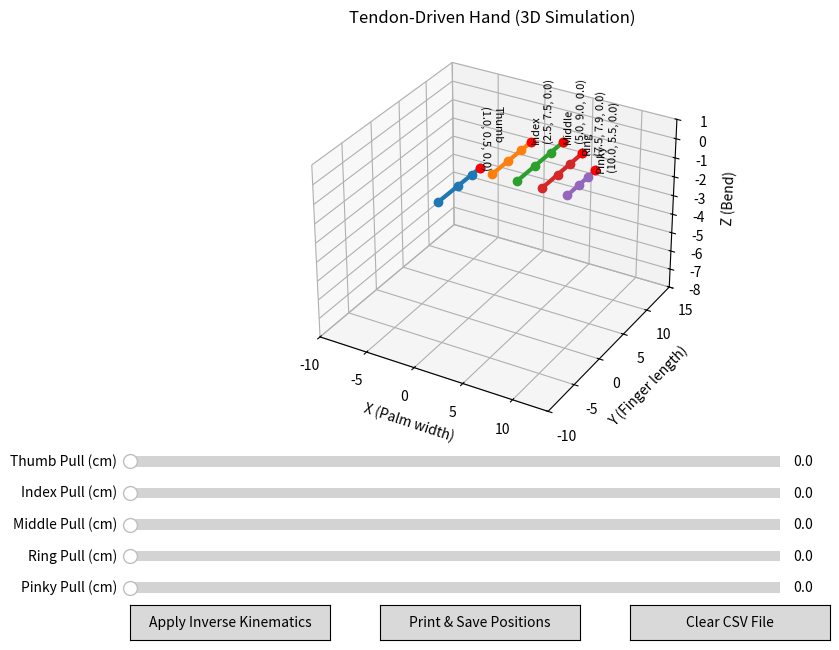

Write Python code to recreate this figure.
# import numpy as np
# import matplotlib.pyplot as plt
# from matplotlib.widgets import Slider, Button
# from mpl_toolkits.mplot3d import Axes3D
# from scipy.optimize import minimize

# # Rotation around X-axis (for finger curl)
# def rot_x(theta):
#     c, s = np.cos(theta), np.sin(theta)
#     return np.array([
#         [1, 0,  0],
#         [0, c, -s],
#         [0, s,  c]
#     ])

# # Convert tendon pull to joint angles (Forward mapping)
# def get_joint_angles_from_pull(pull_amount, max_pull, max_angles_rad, ratios):
#     pull_ratio = min(pull_amount / max_pull, 1.0)
#     return [pull_ratio * r * max_angle for r, max_angle in zip(ratios, max_angles_rad)]

# # Convert joint angles to tendon pull (Inverse mapping)
# def get_pull_from_joint_angles(joint_angles, max_pull, max_angles_rad, ratios):
#     # Find the limiting joint (the one requiring the most pull)
#     pull_ratios = [abs(angle) / (r * max_angle) 
#                   for angle, r, max_angle in zip(joint_angles, ratios, max_angles_rad)]
#     max_ratio = max(pull_ratios)
#     pull_amount = max_ratio * max_pull
#     return min(pull_amount, max_pull)

# # Compute joint positions in 3D (Forward kinematics)
# def compute_positions(base_pos, lengths, joint_angles):
#     points = [base_pos]
#     transform = np.eye(3)
#     direction = np.array([0.0, 1.0, 0.0])  # finger grows along Y-axis
#     for i in range(3):
#         transform = transform @ rot_x(joint_angles[i])
#         new_point = points[-1] + transform @ (lengths[i] * direction)
#         points.append(new_point)
#     return points

# # Inverse Kinematics function for a 3-joint finger
# def inverse_kinematics(target_pos, base_pos, lengths):
#     """
#     Calculate joint angles to reach target position
#     Using analytical IK solution for 3-joint manipulator
#     """
#     # Convert target to local coordinates
#     target_local = target_pos - base_pos
    
#     x, y, z = target_local
#     l1, l2, l3 = lengths
    
#     # Check if target is reachable
#     max_reach = sum(lengths)
#     if np.linalg.norm(target_local) > max_reach:
#         print("Target position out of reach")
#         return None
    
#     # Try analytical solution first
#     try:
#         # Calculate θ₁
#         theta1 = np.arctan2(x, z)
        
#         # Helper calculations
#         x_projected = np.sqrt(x**2 + z**2)
        
#         # Calculate θ₃
#         c3 = (x_projected**2 + y**2 - l1**2 - l2**2 - l3**2) / (2 * l2 * l3)
#         # Clamp to valid range to handle numerical errors
#         c3 = np.clip(c3, -1.0, 1.0)
#         s3 = np.sqrt(1 - c3**2)  # This assumes elbow up configuration
#         theta3 = np.arctan2(s3, c3)
        
#         # Calculate θ₂
#         k1 = l2 + l3 * c3
#         k2 = l3 * s3
#         theta2 = np.arctan2(y, x_projected) - np.arctan2(k2, k1)
        
#         # Return angles ensuring they're in valid ranges
#         return [
#             np.clip(theta1, -np.pi/2, np.pi/2),
#             np.clip(theta2, 0, np.pi),
#             np.clip(theta3, 0, np.pi)
#         ]
    
#     except Exception as e:
#         print(f"Analytical IK failed: {e}")
        
#         # Fall back to numerical optimization
#         def objective(angles):
#             # Calculate forward kinematics
#             points = compute_positions(base_pos, lengths, angles)
#             tip_pos = points[-1]
#             # Return squared distance to target
#             return np.sum((tip_pos - target_pos)**2)
        
#         # Initial guess and constraints
#         initial_guess = [0, 0, 0]
#         bounds = [(-np.pi/2, np.pi/2), (0, np.pi), (0, np.pi)]
        
#         # Run optimization
#         result = minimize(objective, initial_guess, bounds=bounds, method='L-BFGS-B')
        
#         if result.success:
#             return result.x
#         else:
#             print("Failed to find IK solution")
#             return None

# # Finger + Palm Config
# finger_names = ["Thumb", "Index", "Middle", "Ring", "Pinky"]
# num_fingers = 5
# lengths = [
#     [3.5, 2.5, 1.5],  # Thumb
#     [3, 2.5, 2.0],  # Index
#     [3.5, 3.0, 2.5],  # Middle
#     [3.0, 2.5, 2.4],  # Ring
#     [2.2, 1.8, 1.5],  # Pinky
# ]
# max_angles_deg = [[55, 90, 90]] * num_fingers
# ratios = [[1.0, 0.7, 0.5]] * num_fingers
# max_pull_cm = 2.5
# palm_spacing = 2.5  # space between finger bases on X-axis
# base_positions = [np.array([i * palm_spacing, 0.0, 0.0]) for i in range(num_fingers)]
# max_angles_rad = [np.radians(angles) for angles in max_angles_deg]

# # Tendon routing parameters (pulley radii in cm)
# pulley_radii = [[0.9, 0.7, 0.5]] * num_fingers

# # Plot setup
# fig = plt.figure(figsize=(10, 7))
# ax = fig.add_subplot(111, projection='3d')
# plt.subplots_adjust(bottom=0.25 + 0.05 * num_fingers)
# finger_lines = []
# tip_dots = []
# target_dots = []
# text_labels = []

# # Create visuals for fingers
# for _ in range(num_fingers):
#     line, = ax.plot([], [], [], 'o-', lw=3)
#     finger_lines.append(line)
#     dot, = ax.plot([], [], [], 'ro')
#     tip_dots.append(dot)
#     target, = ax.plot([], [], [], 'go', alpha=0.5)
#     target_dots.append(target)
#     label = ax.text(0, 0, 0, '', fontsize=8)
#     text_labels.append(label)

# # Axis limits
# ax.set_xlim(-2, num_fingers * palm_spacing + 1)
# ax.set_ylim(0, 15)
# ax.set_zlim(-8, 1)
# ax.set_xlabel('X (Palm width)')
# ax.set_ylabel('Y (Finger length)')
# ax.set_zlabel('Z (Bend)')
# ax.set_title('Tendon-Driven Hand with Inverse Kinematics')

# # Sliders for forward kinematics
# sliders = []
# for i in range(num_fingers):
#     ax_slider = plt.axes([0.15, 0.2 - i*0.045, 0.65, 0.03])
#     slider = Slider(ax_slider, f'{finger_names[i]} Pull (cm)', 0.0, max_pull_cm, valinit=0.0)
#     sliders.append(slider)

# # Current target positions
# target_positions = [None] * num_fingers
# current_mode = "forward"  # "forward" or "inverse"

# # Update function for forward kinematics
# def update_forward(val):
#     global current_mode
#     if current_mode != "forward":
#         return
    
#     for i in range(num_fingers):
#         pull = sliders[i].val
#         joint_angles = get_joint_angles_from_pull(
#             pull, max_pull_cm, max_angles_rad[i], ratios[i]
#         )
#         points = compute_positions(base_positions[i], lengths[i], joint_angles)
#         xs, ys, zs = zip(*points)
#         finger_lines[i].set_data(xs, ys)
#         finger_lines[i].set_3d_properties(zs)
#         tip_dots[i].set_data([xs[-1]], [ys[-1]])
#         tip_dots[i].set_3d_properties([zs[-1]])
#         text_labels[i].set_position((xs[-1], ys[-1]))
#         text_labels[i].set_3d_properties(zs[-1], zdir='z')
#         text_labels[i].set_text(f"{finger_names[i]}\n({xs[-1]:.1f}, {ys[-1]:.1f}, {zs[-1]:.1f})")
        
#         # Update targets
#         if target_positions[i] is not None:
#             target_dots[i].set_data([target_positions[i][0]], [target_positions[i][1]])
#             target_dots[i].set_3d_properties([target_positions[i][2]])
#         else:
#             target_dots[i].set_data([], [])
#             target_dots[i].set_3d_properties([])
            
#     fig.canvas.draw_idle()

# # Create individual button click handlers to avoid closure issues
# def create_button_handler(idx):
#     def handler(event):
#         set_target_and_solve(idx)
#     return handler

# # Function to set target and run inverse kinematics
# def set_target_and_solve(finger_idx):
#     global current_mode, target_positions
#     current_mode = "inverse"
    
#     # Get current tip position as target
#     pull = sliders[finger_idx].val
#     joint_angles = get_joint_angles_from_pull(
#         pull, max_pull_cm, max_angles_rad[finger_idx], ratios[finger_idx]
#     )
#     points = compute_positions(base_positions[finger_idx], lengths[finger_idx], joint_angles)
#     target_pos = points[-1]
#     target_positions[finger_idx] = target_pos
    
#     # Print initial state
#     print(f"\n{'='*60}")
#     print(f"  INVERSE KINEMATICS TEST FOR {finger_names[finger_idx]} FINGER")
#     print(f"{'='*60}")
#     print(f"\n1. INITIAL STATE:")
#     print(f"   - Current pull: {pull:.2f} cm")
#     print(f"   - Current joint angles (degrees): {np.degrees(joint_angles).round(2).tolist()}")
#     print(f"   - Current tip position: {target_pos.round(2).tolist()}")
    
#     # Show target
#     target_dots[finger_idx].set_data([target_pos[0]], [target_pos[1]])
#     target_dots[finger_idx].set_3d_properties([target_pos[2]])
    
#     # Move target slightly to demonstrate IK
#     adjusted_target = target_pos + np.array([0, 0.5, -0.5])
#     target_positions[finger_idx] = adjusted_target
#     target_dots[finger_idx].set_data([adjusted_target[0]], [adjusted_target[1]])
#     target_dots[finger_idx].set_3d_properties([adjusted_target[2]])
    
#     # Print target information
#     print(f"\n2. TARGET INFORMATION:")
#     print(f"   - Adjusted target position: {adjusted_target.round(2).tolist()}")
#     print(f"   - Target offset: [0.00, 0.50, -0.50]")
    
#     # Solve inverse kinematics
#     ik_angles = inverse_kinematics(adjusted_target, base_positions[finger_idx], lengths[finger_idx])
    
#     print(f"\n3. INVERSE KINEMATICS SOLUTION:")
    
#     if ik_angles is not None:
#         # Calculate required tendon pull
#         pull_required = get_pull_from_joint_angles(
#             ik_angles, max_pull_cm, max_angles_rad[finger_idx], ratios[finger_idx]
#         )
        
#         # Update slider
#         sliders[finger_idx].set_val(pull_required)
        
#         # Update display
#         points = compute_positions(base_positions[finger_idx], lengths[finger_idx], ik_angles)
#         xs, ys, zs = zip(*points)
#         finger_lines[finger_idx].set_data(xs, ys)
#         finger_lines[finger_idx].set_3d_properties(zs)
#         tip_dots[finger_idx].set_data([xs[-1]], [ys[-1]])
#         tip_dots[finger_idx].set_3d_properties([zs[-1]])
#         text_labels[finger_idx].set_position((xs[-1], ys[-1]))
#         text_labels[finger_idx].set_3d_properties(zs[-1], zdir='z')
#         text_labels[finger_idx].set_text(
#             f"{finger_names[finger_idx]}\nTarget: ({adjusted_target[0]:.1f}, {adjusted_target[1]:.1f}, {adjusted_target[2]:.1f})\n"
#             f"Actual: ({xs[-1]:.1f}, {ys[-1]:.1f}, {zs[-1]:.1f})\n"
#             f"Pull: {pull_required:.2f}cm"
#         )
        
#         # Print IK solution details
#         print(f"   - Solution found!")
#         print(f"   - IK joint angles (degrees): {np.degrees(ik_angles).round(2).tolist()}")
#         print(f"   - Required tendon pull: {pull_required:.2f} cm")
#         print(f"   - Final tip position: {np.array([xs[-1], ys[-1], zs[-1]]).round(2).tolist()}")
#         print(f"   - Position error: {np.linalg.norm(np.array([xs[-1], ys[-1], zs[-1]]) - adjusted_target):.4f} cm")
        
#         print(f"\n4. JOINT POSITIONS:")
#         for i, pos in enumerate(points):
#             joint_type = "Base" if i == 0 else f"Joint {i-1}"
#             print(f"   - {joint_type}: {pos.round(2).tolist()}")
            
#         print(f"\n5. TENDON-SPACE MAPPING:")
#         print(f"   - Joint-to-tendon ratio: {ratios[finger_idx]}")
#         print(f"   - Max angles (degrees): {np.degrees(max_angles_rad[finger_idx]).tolist()}")
#         print(f"   - Pulley radii (cm): {pulley_radii[finger_idx]}")
#     else:
#         print("   - No IK solution found!")
    
#     print(f"\n{'='*60}\n")
    
#     current_mode = "forward"
#     fig.canvas.draw_idle()

# # Button setup for IK demonstration
# buttons = []
# for i in range(num_fingers):
#     ax_button = plt.axes([0.85, 0.2 - i*0.045, 0.1, 0.03])
#     button = Button(ax_button, 'IK Test')
#     button.on_clicked(create_button_handler(i))
#     buttons.append(button)

# # Connect sliders
# for slider in sliders:
#     slider.on_changed(update_forward)

# update_forward(None)
# # plt.show()
# import numpy as np
# import matplotlib.pyplot as plt
# from matplotlib.widgets import Slider, Button
# from mpl_toolkits.mplot3d import Axes3D
# from scipy.optimize import minimize

# # Rotation around X-axis (for finger curl)
# def rot_x(theta):
#     c, s = np.cos(theta), np.sin(theta)
#     return np.array([
#         [1, 0,  0],
#         [0, c, -s],
#         [0, s,  c]
#     ])

# # Simplified relationship between tendon pull and joint angles for direct tendon routing
# def get_joint_angles_from_pull(pull_amount, max_pull, max_angles_rad, ratios):
#     pull_ratio = min(pull_amount / max_pull, 1.0)
#     return [pull_ratio * r * max_angle for r, max_angle in zip(ratios, max_angles_rad)]

# # Inverse function: Convert joint angles to tendon pull (for direct tendon routing)
# def get_pull_from_joint_angles(joint_angles, max_pull, max_angles_rad, ratios):
#     # Find the limiting joint (the one requiring the most pull)
#     pull_ratios = [abs(angle) / (r * max_angle) 
#                   for angle, r, max_angle in zip(joint_angles, ratios, max_angles_rad)]
#     max_ratio = max(pull_ratios)
#     return min(max_ratio * max_pull, max_pull)

# # Compute joint positions in 3D (Forward kinematics)
# def compute_positions(base_pos, lengths, joint_angles):
#     points = [base_pos]
#     transform = np.eye(3)
#     direction = np.array([0.0, 1.0, 0.0])  # finger grows along Y-axis
#     for i in range(3):
#         transform = transform @ rot_x(joint_angles[i])
#         new_point = points[-1] + transform @ (lengths[i] * direction)
#         points.append(new_point)
#     return points

# # Inverse Kinematics function for a 3-joint finger
# def inverse_kinematics(target_pos, base_pos, lengths):
#     """
#     Calculate joint angles to reach target position
#     Using analytical IK solution for 3-joint manipulator
#     """
#     # Convert target to local coordinates
#     target_local = target_pos - base_pos
    
#     x, y, z = target_local
#     l1, l2, l3 = lengths
    
#     # Check if target is reachable
#     max_reach = sum(lengths)
#     if np.linalg.norm(target_local) > max_reach:
#         print("Target position out of reach")
#         return None
    
#     # Try analytical solution first
#     try:
#         # Calculate θ₁
#         theta1 = np.arctan2(x, z)
        
#         # Helper calculations
#         x_projected = np.sqrt(x**2 + z**2)
        
#         # Calculate θ₃
#         c3 = (x_projected**2 + y**2 - l1**2 - l2**2 - l3**2) / (2 * l2 * l3)
#         # Clamp to valid range to handle numerical errors
#         c3 = np.clip(c3, -1.0, 1.0)
#         s3 = np.sqrt(1 - c3**2)  # This assumes elbow up configuration
#         theta3 = np.arctan2(s3, c3)
        
#         # Calculate θ₂
#         k1 = l2 + l3 * c3
#         k2 = l3 * s3
#         theta2 = np.arctan2(y, x_projected) - np.arctan2(k2, k1)
        
#         # Return angles ensuring they're in valid ranges
#         return [
#             np.clip(theta1, -np.pi/2, np.pi/2),
#             np.clip(theta2, 0, np.pi),
#             np.clip(theta3, 0, np.pi)
#         ]
    
#     except Exception as e:
#         print(f"Analytical IK failed: {e}")
        
#         # Fall back to numerical optimization
#         def objective(angles):
#             # Calculate forward kinematics
#             points = compute_positions(base_pos, lengths, angles)
#             tip_pos = points[-1]
#             # Return squared distance to target
#             return np.sum((tip_pos - target_pos)**2)
        
#         # Initial guess and constraints
#         initial_guess = [0, 0, 0]
#         bounds = [(-np.pi/2, np.pi/2), (0, np.pi), (0, np.pi)]
        
#         # Run optimization
#         result = minimize(objective, initial_guess, bounds=bounds, method='L-BFGS-B')
        
#         if result.success:
#             return result.x
#         else:
#             print("Failed to find IK solution")
#             return None

# # Finger + Palm Config
# finger_names = ["Thumb", "Index", "Middle", "Ring", "Pinky"]
# num_fingers = 5
# lengths = [
#     [3.5, 2.5, 1.5],  # Thumb
#     [3, 2.5, 2.0],  # Index
#     [3.5, 3.0, 2.5],  # Middle
#     [3.0, 2.5, 2.4],  # Ring
#     [2.2, 1.8, 1.5],  # Pinky
# ]
# max_angles_deg = [[55, 90, 90]] * num_fingers
# ratios = [[1.0, 0.7, 0.5]] * num_fingers  # Ratio of joint angle to tendon pull
# max_pull_cm = 2.5  # Maximum tendon pull distance
# palm_spacing = 2.5  # space between finger bases on X-axis
# base_positions = [np.array([i * palm_spacing, 0.0, 0.0]) for i in range(num_fingers)]
# max_angles_rad = [np.radians(angles) for angles in max_angles_deg]

# # Plot setup
# fig = plt.figure(figsize=(10, 7))
# ax = fig.add_subplot(111, projection='3d')
# plt.subplots_adjust(bottom=0.25 + 0.05 * num_fingers)
# finger_lines = []
# tip_dots = []
# target_dots = []
# text_labels = []

# # Create visuals for fingers
# for _ in range(num_fingers):
#     line, = ax.plot([], [], [], 'o-', lw=3)
#     finger_lines.append(line)
#     dot, = ax.plot([], [], [], 'ro')
#     tip_dots.append(dot)
#     target, = ax.plot([], [], [], 'go', alpha=0.5)
#     target_dots.append(target)
#     label = ax.text(0, 0, 0, '', fontsize=8)
#     text_labels.append(label)

# # Axis limits
# ax.set_xlim(-2, num_fingers * palm_spacing + 1)
# ax.set_ylim(0, 15)
# ax.set_zlim(-8, 1)
# ax.set_xlabel('X (Palm width)')
# ax.set_ylabel('Y (Finger length)')
# ax.set_zlabel('Z (Bend)')
# ax.set_title('Direct Tendon-Driven Hand with Inverse Kinematics')

# # Sliders for forward kinematics
# sliders = []
# for i in range(num_fingers):
#     ax_slider = plt.axes([0.15, 0.2 - i*0.045, 0.65, 0.03])
#     slider = Slider(ax_slider, f'{finger_names[i]} Pull (cm)', 0.0, max_pull_cm, valinit=0.0)
#     sliders.append(slider)

# # Current target positions
# target_positions = [None] * num_fingers
# current_mode = "forward"  # "forward" or "inverse"

# # Update function for forward kinematics
# def update_forward(val):
#     global current_mode
#     if current_mode != "forward":
#         return
    
#     for i in range(num_fingers):
#         pull = sliders[i].val
#         joint_angles = get_joint_angles_from_pull(
#             pull, max_pull_cm, max_angles_rad[i], ratios[i]
#         )
#         points = compute_positions(base_positions[i], lengths[i], joint_angles)
#         xs, ys, zs = zip(*points)
#         finger_lines[i].set_data(xs, ys)
#         finger_lines[i].set_3d_properties(zs)
#         tip_dots[i].set_data([xs[-1]], [ys[-1]])
#         tip_dots[i].set_3d_properties([zs[-1]])
#         text_labels[i].set_position((xs[-1], ys[-1]))
#         text_labels[i].set_3d_properties(zs[-1], zdir='z')
#         text_labels[i].set_text(f"{finger_names[i]}\n({xs[-1]:.1f}, {ys[-1]:.1f}, {zs[-1]:.1f})")
        
#         # Update targets
#         if target_positions[i] is not None:
#             target_dots[i].set_data([target_positions[i][0]], [target_positions[i][1]])
#             target_dots[i].set_3d_properties([target_positions[i][2]])
#         else:
#             target_dots[i].set_data([], [])
#             target_dots[i].set_3d_properties([])
            
#     fig.canvas.draw_idle()

# # Create individual button click handlers
# def create_button_handler(idx):
#     def handler(event):
#         set_target_and_solve(idx)
#     return handler

# # Function to set target and run inverse kinematics
# def set_target_and_solve(finger_idx):
#     global current_mode, target_positions
#     current_mode = "inverse"
    
#     # Get current tip position as target
#     pull = sliders[finger_idx].val
#     joint_angles = get_joint_angles_from_pull(
#         pull, max_pull_cm, max_angles_rad[finger_idx], ratios[finger_idx]
#     )
#     points = compute_positions(base_positions[finger_idx], lengths[finger_idx], joint_angles)
#     target_pos = points[-1]
#     target_positions[finger_idx] = target_pos
    
#     # Print initial state
#     print(f"\n{'='*60}")
#     print(f"  INVERSE KINEMATICS TEST FOR {finger_names[finger_idx]} FINGER")
#     print(f"{'='*60}")
#     print(f"\n1. INITIAL STATE:")
#     print(f"   - Current pull: {pull:.2f} cm")
#     print(f"   - Current joint angles (degrees): {np.degrees(joint_angles).round(2).tolist()}")
#     print(f"   - Current tip position: {target_pos.round(2).tolist()}")
    
#     # Show target
#     target_dots[finger_idx].set_data([target_pos[0]], [target_pos[1]])
#     target_dots[finger_idx].set_3d_properties([target_pos[2]])
    
#     # Move target slightly to demonstrate IK
#     adjusted_target = target_pos + np.array([0, 0.5, -0.5])
#     target_positions[finger_idx] = adjusted_target
#     target_dots[finger_idx].set_data([adjusted_target[0]], [adjusted_target[1]])
#     target_dots[finger_idx].set_3d_properties([adjusted_target[2]])
    
#     # Print target information
#     print(f"\n2. TARGET INFORMATION:")
#     print(f"   - Adjusted target position: {adjusted_target.round(2).tolist()}")
#     print(f"   - Target offset: [0.00, 0.50, -0.50]")
    
#     # Solve inverse kinematics
#     ik_angles = inverse_kinematics(adjusted_target, base_positions[finger_idx], lengths[finger_idx])
    
#     print(f"\n3. INVERSE KINEMATICS SOLUTION:")
    
#     if ik_angles is not None:
#         # Calculate required tendon pull - direct relationship for direct tendon routing
#         pull_required = get_pull_from_joint_angles(
#             ik_angles, max_pull_cm, max_angles_rad[finger_idx], ratios[finger_idx]
#         )
        
#         # Update slider
#         sliders[finger_idx].set_val(pull_required)
        
#         # Update display
#         points = compute_positions(base_positions[finger_idx], lengths[finger_idx], ik_angles)
#         xs, ys, zs = zip(*points)
#         finger_lines[finger_idx].set_data(xs, ys)
#         finger_lines[finger_idx].set_3d_properties(zs)
#         tip_dots[finger_idx].set_data([xs[-1]], [ys[-1]])
#         tip_dots[finger_idx].set_3d_properties([zs[-1]])
#         text_labels[finger_idx].set_position((xs[-1], ys[-1]))
#         text_labels[finger_idx].set_3d_properties(zs[-1], zdir='z')
#         text_labels[finger_idx].set_text(
#             f"{finger_names[finger_idx]}\nTarget: ({adjusted_target[0]:.1f}, {adjusted_target[1]:.1f}, {adjusted_target[2]:.1f})\n"
#             f"Actual: ({xs[-1]:.1f}, {ys[-1]:.1f}, {zs[-1]:.1f})\n"
#             f"Pull: {pull_required:.2f}cm"
#         )
        
#         # Print IK solution details
#         print(f"   - Solution found!")
#         print(f"   - IK joint angles (degrees): {np.degrees(ik_angles).round(2).tolist()}")
#         print(f"   - Required tendon pull: {pull_required:.2f} cm")
#         print(f"   - Final tip position: {np.array([xs[-1], ys[-1], zs[-1]]).round(2).tolist()}")
#         print(f"   - Position error: {np.linalg.norm(np.array([xs[-1], ys[-1], zs[-1]]) - adjusted_target):.4f} cm")
        
#         print(f"\n4. JOINT POSITIONS:")
#         for i, pos in enumerate(points):
#             joint_type = "Base" if i == 0 else f"Joint {i-1}"
#             print(f"   - {joint_type}: {pos.round(2).tolist()}")
            
#         print(f"\n5. DIRECT TENDON MAPPING:")
#         print(f"   - Joint-to-tendon ratio: {ratios[finger_idx]}")
#         print(f"   - Max angles (degrees): {np.degrees(max_angles_rad[finger_idx]).tolist()}")
#         print(f"   - Direct tendon pull-to-angle relationship used (no pulleys)")
#     else:
#         print("   - No IK solution found!")
    
#     print(f"\n{'='*60}\n")
    
#     current_mode = "forward"
#     fig.canvas.draw_idle()

# # Button setup for IK demonstration
# buttons = []
# for i in range(num_fingers):
#     ax_button = plt.axes([0.85, 0.2 - i*0.045, 0.1, 0.03])
#     button = Button(ax_button, 'IK Test')
#     button.on_clicked(create_button_handler(i))
#     buttons.append(button)

# # Connect sliders
# for slider in sliders:
#     slider.on_changed(update_forward)

# update_forward(None)
# plt.show()

# import numpy as np
# import matplotlib.pyplot as plt
# from matplotlib.widgets import Slider, Button
# from mpl_toolkits.mplot3d import Axes3D

# # Rotation around X-axis (for finger curl)
# def rot_x(theta):
#     c, s = np.cos(theta), np.sin(theta)
#     return np.array([
#         [1, 0,  0],
#         [0, c, -s],
#         [0, s,  c]
#     ])

# # Convert tendon pull to joint angles
# def get_joint_angles_from_pull(pull_amount, max_pull, max_angles_rad, ratios):
#     pull_ratio = min(pull_amount / max_pull, 1.0)
#     return [pull_ratio * r * max_angle for r, max_angle in zip(ratios, max_angles_rad)]

# # Compute joint positions in 3D
# def compute_positions(base_pos, lengths, joint_angles):
#     points = [base_pos]
#     transform = np.eye(3)
#     direction = np.array([0.0, 1.0, 0.0])
#     for i in range(3):
#         transform = transform @ rot_x(joint_angles[i])
#         new_point = points[-1] + transform @ (lengths[i] * direction)
#         points.append(new_point)
#     return points

# # Inverse Kinematics using Grid Search (returns pull and joint angles)
# def inverse_kinematics(fingertip_target, base_pos, lengths, max_pull, max_angles_rad, ratios):
#     best_error = float('inf')
#     best_pull = 0.0
#     best_angles = [0.0, 0.0, 0.0]
#     for pull in np.linspace(0.0, max_pull, 100):
#         angles = get_joint_angles_from_pull(pull, max_pull, max_angles_rad, ratios)
#         points = compute_positions(base_pos, lengths, angles)
#         tip = points[-1]
#         error = np.linalg.norm(tip - fingertip_target)
#         if error < best_error:
#             best_error = error
#             best_pull = pull
#             best_angles = angles
#     return best_pull, best_angles

# # Configuration
# finger_names = ["Thumb", "Index", "Middle", "Ring", "Pinky"]
# num_fingers = 5
# lengths = [
#     [3.5, 2.5, 1.5],
#     [3, 2.5, 2.0],
#     [3.5, 3.0, 2.5],
#     [3.0, 2.5, 2.4],
#     [2.2, 1.8, 1.5],
# ]
# max_angles_deg = [[55, 90, 90]] * num_fingers
# ratios = [[1.0, 0.7, 0.5]] * num_fingers
# max_pull_cm = 2.5
# palm_spacing = 2.5
# base_positions = [np.array([i * palm_spacing, 0.0, 0.0]) for i in range(num_fingers)]
# max_angles_rad = [np.radians(angles) for angles in max_angles_deg]

# # Plot setup
# fig = plt.figure(figsize=(10, 7))
# ax = fig.add_subplot(111, projection='3d')
# plt.subplots_adjust(bottom=0.3)
# finger_lines = []
# tip_dots = []
# text_labels = []

# # Create visuals for fingers
# for _ in range(num_fingers):
#     line, = ax.plot([], [], [], 'o-', lw=3)
#     finger_lines.append(line)
#     dot, = ax.plot([], [], [], 'ro')
#     tip_dots.append(dot)
#     label = ax.text(0, 0, 0, '', fontsize=8)
#     text_labels.append(label)

# # Axis limits
# ax.set_xlim(-2, num_fingers * palm_spacing + 1)
# ax.set_ylim(0, 15)
# ax.set_zlim(-8, 1)
# ax.set_xlabel('X (Palm width)')
# ax.set_ylabel('Y (Finger length)')
# ax.set_zlabel('Z (Bend)')
# ax.set_title('Tendon-Driven Hand (3D Simulation)')

# # Sliders
# sliders = []
# for i in range(num_fingers):
#     ax_slider = plt.axes([0.15, 0.25 - i*0.045, 0.65, 0.03])
#     slider = Slider(ax_slider, f'{finger_names[i]} Pull (cm)', 0.0, max_pull_cm, valinit=0.0)
#     sliders.append(slider)

# # Update function
# def update(val):
#     for i in range(num_fingers):
#         pull = sliders[i].val
#         joint_angles = get_joint_angles_from_pull(
#             pull, max_pull_cm, max_angles_rad[i], ratios[i]
#         )
#         points = compute_positions(base_positions[i], lengths[i], joint_angles)
#         xs, ys, zs = zip(*points)
#         finger_lines[i].set_data(xs, ys)
#         finger_lines[i].set_3d_properties(zs)
#         tip_dots[i].set_data([xs[-1]], [ys[-1]])
#         tip_dots[i].set_3d_properties([zs[-1]])
#         text_labels[i].set_position((xs[-1], ys[-1]))
#         text_labels[i].set_3d_properties(zs[-1], zdir='z')
#         text_labels[i].set_text(f"{finger_names[i]}\n({xs[-1]:.1f}, {ys[-1]:.1f}, {zs[-1]:.1f})")
#     fig.canvas.draw_idle()

# # Button for inverse kinematics
# ax_button = plt.axes([0.42, 0.01, 0.2, 0.05])
# button = Button(ax_button, 'Apply Inverse Kinematics')

# def apply_inverse_kinematics(event):
#     print("\nRunning Inverse Kinematics:")
#     for i in range(num_fingers):
#         pull = sliders[i].val
#         angles = get_joint_angles_from_pull(pull, max_pull_cm, max_angles_rad[i], ratios[i])
#         points = compute_positions(base_positions[i], lengths[i], angles)
#         tip = points[-1]
#         inv_pull, joint_angles = inverse_kinematics(tip, base_positions[i], lengths[i], max_pull_cm, max_angles_rad[i], ratios[i])
#         sliders[i].set_val(inv_pull)
#         print(f"{finger_names[i]} ▶ Pull: {inv_pull:.2f} cm | Tip: {tip} | Angles (deg): {[f'{np.degrees(a):.1f}' for a in joint_angles]}")
#     update(None)

# button.on_clicked(apply_inverse_kinematics)

# # Connect sliders
# for slider in sliders:
#     slider.on_changed(update)

# update(None)
# plt.show()


# import numpy as np
# import matplotlib.pyplot as plt
# from matplotlib.widgets import Slider, Button
# from mpl_toolkits.mplot3d import Axes3D
# from scipy.optimize import minimize

# # Rotation around X-axis (for finger curl)
# def rot_x(theta):
#     c, s = np.cos(theta), np.sin(theta)
#     return np.array([
#         [1, 0,  0],
#         [0, c, -s],
#         [0, s,  c]
#     ])

# # Convert tendon pull to joint angles
# def get_joint_angles_from_pull(pull_amount, max_pull, max_angles_rad, ratios):
#     pull_ratio = min(pull_amount / max_pull, 1.0)
#     return [pull_ratio * r * max_angle for r, max_angle in zip(ratios, max_angles_rad)]

# # Compute joint positions in 3D
# def compute_positions(base_pos, lengths, joint_angles):
#     points = [base_pos]
#     transform = np.eye(3)
#     direction = np.array([0.0, 1.0, 0.0])
#     for i in range(3):
#         transform = transform @ rot_x(joint_angles[i])
#         new_point = points[-1] + transform @ (lengths[i] * direction)
#         points.append(new_point)
#     return points

# # Numerical Jacobian (optional for advanced IK)
# def numerical_jacobian(base_pos, lengths, pull, max_pull, max_angles_rad, ratios, delta=1e-4):
#     f0 = compute_positions(base_pos, lengths, get_joint_angles_from_pull(pull, max_pull, max_angles_rad, ratios))[-1]
#     f1 = compute_positions(base_pos, lengths, get_joint_angles_from_pull(pull + delta, max_pull, max_angles_rad, ratios))[-1]
#     return (f1 - f0) / delta

# # Jacobian-based Inverse Kinematics using optimization
# def inverse_kinematics(fingertip_target, base_pos, lengths, max_pull, max_angles_rad, ratios):
#     def forward_kinematics(pull):
#         angles = get_joint_angles_from_pull(pull, max_pull, max_angles_rad, ratios)
#         points = compute_positions(base_pos, lengths, angles)
#         return points[-1]

#     def objective(pull):
#         tip = forward_kinematics(pull[0])
#         return np.linalg.norm(tip - fingertip_target)

#     result = minimize(objective, x0=[0.5 * max_pull], bounds=[(0.0, max_pull)], method='L-BFGS-B')
#     best_pull = result.x[0]
#     best_angles = get_joint_angles_from_pull(best_pull, max_pull, max_angles_rad, ratios)
#     return best_pull, best_angles

# # Configuration
# finger_names = ["Thumb", "Index", "Middle", "Ring", "Pinky"]
# num_fingers = 5
# lengths = [
#     [3.5, 2.5, 1.5],
#     [3, 2.5, 2.0],
#     [3.5, 3.0, 2.5],
#     [3.0, 2.5, 2.4],
#     [2.2, 1.8, 1.5],
# ]
# max_angles_deg = [[55, 90, 90]] * num_fingers
# ratios = [[1.0, 0.7, 0.5]] * num_fingers
# max_pull_cm = 2.5
# palm_spacing = 2.5
# base_positions = [np.array([i * palm_spacing, 0.0, 0.0]) for i in range(num_fingers)]
# max_angles_rad = [np.radians(angles) for angles in max_angles_deg]

# # Plot setup
# fig = plt.figure(figsize=(10, 7))
# ax = fig.add_subplot(111, projection='3d')
# plt.subplots_adjust(bottom=0.3)
# finger_lines = []
# tip_dots = []
# text_labels = []

# # Create visuals for fingers
# for _ in range(num_fingers):
#     line, = ax.plot([], [], [], 'o-', lw=3)
#     finger_lines.append(line)
#     dot, = ax.plot([], [], [], 'ro')
#     tip_dots.append(dot)
#     label = ax.text(0, 0, 0, '', fontsize=8)
#     text_labels.append(label)

# # Axis limits
# ax.set_xlim(-2, num_fingers * palm_spacing + 1)
# ax.set_ylim(0, 15)
# ax.set_zlim(-8, 1)
# ax.set_xlabel('X (Palm width)')
# ax.set_ylabel('Y (Finger length)')
# ax.set_zlabel('Z (Bend)')
# ax.set_title('Tendon-Driven Hand (3D Simulation)')

# # Sliders
# sliders = []
# for i in range(num_fingers):
#     ax_slider = plt.axes([0.15, 0.25 - i*0.045, 0.65, 0.03])
#     slider = Slider(ax_slider, f'{finger_names[i]} Pull (cm)', 0.0, max_pull_cm, valinit=0.0)
#     sliders.append(slider)

# # Update function
# def update(val):
#     for i in range(num_fingers):
#         pull = sliders[i].val
#         joint_angles = get_joint_angles_from_pull(
#             pull, max_pull_cm, max_angles_rad[i], ratios[i]
#         )
#         points = compute_positions(base_positions[i], lengths[i], joint_angles)
#         xs, ys, zs = zip(*points)
#         finger_lines[i].set_data(xs, ys)
#         finger_lines[i].set_3d_properties(zs)
#         tip_dots[i].set_data([xs[-1]], [ys[-1]])
#         tip_dots[i].set_3d_properties([zs[-1]])
#         text_labels[i].set_position((xs[-1], ys[-1]))
#         text_labels[i].set_3d_properties(zs[-1], zdir='z')
#         text_labels[i].set_text(f"{finger_names[i]}\n({xs[-1]:.1f}, {ys[-1]:.1f}, {zs[-1]:.1f})")
#     fig.canvas.draw_idle()

# # Button for inverse kinematics
# ax_button = plt.axes([0.42, 0.01, 0.2, 0.05])
# button = Button(ax_button, 'Apply Inverse Kinematics')

# def apply_inverse_kinematics(event):
#     print("\nRunning Inverse Kinematics:")
#     for i in range(num_fingers):
#         pull = sliders[i].val
#         angles = get_joint_angles_from_pull(pull, max_pull_cm, max_angles_rad[i], ratios[i])
#         points = compute_positions(base_positions[i], lengths[i], angles)
#         tip = points[-1]
#         inv_pull, joint_angles = inverse_kinematics(tip, base_positions[i], lengths[i], max_pull_cm, max_angles_rad[i], ratios[i])
#         sliders[i].set_val(inv_pull)
#         joint_deg = [np.degrees(a) for a in joint_angles]
#         print(f"{finger_names[i]} ▶ Pull: {inv_pull:.2f} cm | Tip: {tip} | Angles (deg): {[f'{d:.1f}' for d in joint_deg]}")
#         # Optional Jacobian print
#         jac = numerical_jacobian(base_positions[i], lengths[i], inv_pull, max_pull_cm, max_angles_rad[i], ratios[i])
#         print(f"    Numerical Jacobian: dx={jac[0]:.4f}, dy={jac[1]:.4f}, dz={jac[2]:.4f}")
#     update(None)

# button.on_clicked(apply_inverse_kinematics)

# # Connect sliders
# for slider in sliders:
#     slider.on_changed(update)

# update(None)
# # plt.show()
# import numpy as np
# import matplotlib.pyplot as plt
# from matplotlib.widgets import Slider, Button
# from mpl_toolkits.mplot3d import Axes3D
# from scipy.optimize import minimize

# # Rotation matrices
# def rot_x(theta):
#     c, s = np.cos(theta), np.sin(theta)
#     return np.array([
#         [1, 0,  0],
#         [0, c, -s],
#         [0, s,  c]
#     ])

# def rot_y(theta):
#     c, s = np.cos(theta), np.sin(theta)
#     return np.array([
#         [ c, 0, s],
#         [ 0, 1, 0],
#         [-s, 0, c]
#     ])

# def rot_z(theta):
#     c, s = np.cos(theta), np.sin(theta)
#     return np.array([
#         [c, -s, 0],
#         [s,  c, 0],
#         [0,  0, 1]
#     ])

# # Convert tendon pull to joint angles
# def get_joint_angles_from_pull(pull_amount, max_pull, max_angles_rad, ratios):
#     pull_ratio = min(pull_amount / max_pull, 1.0)
#     return [pull_ratio * r * max_angle for r, max_angle in zip(ratios, max_angles_rad)]

# # Compute joint positions in 3D
# def compute_positions(base_pos, lengths, joint_angles, is_thumb=False):
#     points = [base_pos]
#     transform = np.eye(3)

#     if is_thumb:
#         # Thumb starts with segment pointing along +Y (same as other fingers),
#         # but we rotate each joint around Z to curl upward (instead of X like other fingers)
#         direction = np.array([0.0, 1.0, 0.0])  # Segment extends along Y
#         for i in range(3):
#             transform = transform @ rot_z(joint_angles[i])  # Curl upward about Z
#             new_point = points[-1] + transform @ (lengths[i] * direction)
#             points.append(new_point)
#     else:
#         # Other fingers bend around X-axis
#         direction = np.array([0.0, 1.0, 0.0])
#         for i in range(3):
#             transform = transform @ rot_x(joint_angles[i])
#             new_point = points[-1] + transform @ (lengths[i] * direction)
#             points.append(new_point)

#     return points

# # Numerical Jacobian
# def numerical_jacobian(base_pos, lengths, pull, max_pull, max_angles_rad, ratios, is_thumb=False, delta=1e-4):
#     f0 = compute_positions(base_pos, lengths, get_joint_angles_from_pull(pull, max_pull, max_angles_rad, ratios), is_thumb)[-1]
#     f1 = compute_positions(base_pos, lengths, get_joint_angles_from_pull(pull + delta, max_pull, max_angles_rad, ratios), is_thumb)[-1]
#     return (f1 - f0) / delta

# # Inverse Kinematics
# def inverse_kinematics(fingertip_target, base_pos, lengths, max_pull, max_angles_rad, ratios, is_thumb=False):
#     def forward_kinematics(pull):
#         angles = get_joint_angles_from_pull(pull, max_pull, max_angles_rad, ratios)
#         points = compute_positions(base_pos, lengths, angles, is_thumb)
#         return points[-1]

#     def objective(pull):
#         tip = forward_kinematics(pull[0])
#         return np.linalg.norm(tip - fingertip_target)

#     result = minimize(objective, x0=[0.5 * max_pull], bounds=[(0.0, max_pull)], method='L-BFGS-B')
#     best_pull = result.x[0]
#     best_angles = get_joint_angles_from_pull(best_pull, max_pull, max_angles_rad, ratios)
#     return best_pull, best_angles

# # Configuration
# finger_names = ["Thumb", "Index", "Middle", "Ring", "Pinky"]
# num_fingers = 5
# lengths = [
#     [3.5, 2.5, 1.5],
#     [3, 2.5, 2.0],
#     [3.5, 3.0, 2.5],
#     [3.0, 2.5, 2.4],
#     [2.2, 1.8, 1.5],
# ]
# max_angles_deg = [[55, 90, 90]] * num_fingers
# ratios = [[1.0, 0.7, 0.5]] * num_fingers
# max_pull_cm = 2.5
# palm_spacing = 2.5
# base_positions = [
#     np.array([1.0, -7.0, 0.0]),  # Thumb base
#     *[np.array([i * palm_spacing, 0.0, 0.0]) for i in range(1, num_fingers)]
# ]
# max_angles_rad = [np.radians(angles) for angles in max_angles_deg]

# # Plot setup
# fig = plt.figure(figsize=(10, 7))
# ax = fig.add_subplot(111, projection='3d')
# plt.subplots_adjust(bottom=0.3)
# finger_lines = []
# tip_dots = []
# text_labels = []

# # Create visuals for fingers
# for _ in range(num_fingers):
#     line, = ax.plot([], [], [], 'o-', lw=3)
#     finger_lines.append(line)
#     dot, = ax.plot([], [], [], 'ro')
#     tip_dots.append(dot)
#     label = ax.text(0, 0, 0, '', fontsize=8)
#     text_labels.append(label)

# # Axis limits
# ax.set_xlim(-10, num_fingers * palm_spacing + 1)
# ax.set_ylim(-10, 15)
# ax.set_zlim(-8, 1)
# ax.set_xlabel('X (Palm width)')
# ax.set_ylabel('Y (Finger length)')
# ax.set_zlabel('Z (Bend)')
# ax.set_title('Tendon-Driven Hand (3D Simulation)')

# # Sliders
# sliders = []
# for i in range(num_fingers):
#     ax_slider = plt.axes([0.15, 0.25 - i*0.045, 0.65, 0.03])
#     slider = Slider(ax_slider, f'{finger_names[i]} Pull (cm)', 0.0, max_pull_cm, valinit=0.0)
#     sliders.append(slider)

# # Function to calculate current finger positions
# def get_current_positions():
#     positions = []
#     for i in range(num_fingers):
#         pull = sliders[i].val
#         joint_angles = get_joint_angles_from_pull(
#             pull, max_pull_cm, max_angles_rad[i], ratios[i]
#         )
#         points = compute_positions(base_positions[i], lengths[i], joint_angles, is_thumb=(i == 0))
#         positions.append(points[-1])  # Store the endpoint position
#     return positions

# # Update function
# def update(val):
#     for i in range(num_fingers):
#         pull = sliders[i].val
#         joint_angles = get_joint_angles_from_pull(
#             pull, max_pull_cm, max_angles_rad[i], ratios[i]
#         )
#         points = compute_positions(base_positions[i], lengths[i], joint_angles, is_thumb=(i == 0))
#         xs, ys, zs = zip(*points)
#         finger_lines[i].set_data(xs, ys)
#         finger_lines[i].set_3d_properties(zs)
#         tip_dots[i].set_data([xs[-1]], [ys[-1]])
#         tip_dots[i].set_3d_properties([zs[-1]])
#         text_labels[i].set_position((xs[-1], ys[-1]))
#         text_labels[i].set_3d_properties(zs[-1], zdir='z')
#         text_labels[i].set_text(f"{finger_names[i]}\n({xs[-1]:.1f}, {ys[-1]:.1f}, {zs[-1]:.1f})")
#     fig.canvas.draw_idle()

# # Button for inverse kinematics
# ax_button = plt.axes([0.25, 0.01, 0.2, 0.05])
# button = Button(ax_button, 'Apply Inverse Kinematics')

# def apply_inverse_kinematics(event):
#     print("\nRunning Inverse Kinematics:")
#     for i in range(num_fingers):
#         pull = sliders[i].val
#         angles = get_joint_angles_from_pull(pull, max_pull_cm, max_angles_rad[i], ratios[i])
#         points = compute_positions(base_positions[i], lengths[i], angles, is_thumb=(i == 0))
#         tip = points[-1]
#         inv_pull, joint_angles = inverse_kinematics(tip, base_positions[i], lengths[i], max_pull_cm, max_angles_rad[i], ratios[i], is_thumb=(i == 0))
#         sliders[i].set_val(inv_pull)
#         joint_deg = [np.degrees(a) for a in joint_angles]
#         print(f"{finger_names[i]} ▶ Pull: {inv_pull:.2f} cm | Tip: {tip} | Angles (deg): {[f'{d:.1f}' for d in joint_deg]}")
#         jac = numerical_jacobian(base_positions[i], lengths[i], inv_pull, max_pull_cm, max_angles_rad[i], ratios[i], is_thumb=(i == 0))
#         print(f"    Numerical Jacobian: dx={jac[0]:.4f}, dy={jac[1]:.4f}, dz={jac[2]:.4f}")
#     update(None)

# # New print button and function
# ax_print_button = plt.axes([0.55, 0.01, 0.2, 0.05])
# print_button = Button(ax_print_button, 'Print Finger Positions')

# def print_finger_positions(event):
#     positions = get_current_positions()
#     print("\nCurrent Finger Endpoint Positions:")
#     print("----------------------------------")
#     for i, pos in enumerate(positions):
#         print(f"{finger_names[i]}: ({pos[0]:.2f}, {pos[1]:.2f}, {pos[2]:.2f})")
#     print("----------------------------------")

# print_button.on_clicked(print_finger_positions)
# button.on_clicked(apply_inverse_kinematics)

# # Connect sliders
# for slider in sliders:
#     slider.on_changed(update)

# update(None)
# plt.show()

import numpy as np
import matplotlib.pyplot as plt
from matplotlib.widgets import Slider, Button
from mpl_toolkits.mplot3d import Axes3D
from scipy.optimize import minimize
import csv
import os
from datetime import datetime

# Rotation matrices
def rot_x(theta):
    c, s = np.cos(theta), np.sin(theta)
    return np.array([
        [1, 0,  0],
        [0, c, -s],
        [0, s,  c]
    ])

def rot_y(theta):
    c, s = np.cos(theta), np.sin(theta)
    return np.array([
        [ c, 0, s],
        [ 0, 1, 0],
        [-s, 0, c]
    ])

def rot_z(theta):
    c, s = np.cos(theta), np.sin(theta)
    return np.array([
        [c, -s, 0],
        [s,  c, 0],
        [0,  0, 1]
    ])

# Convert tendon pull to joint angles
def get_joint_angles_from_pull(pull_amount, max_pull, max_angles_rad, ratios):
    pull_ratio = min(pull_amount / max_pull, 1.0)
    return [pull_ratio * r * max_angle for r, max_angle in zip(ratios, max_angles_rad)]

# Compute joint positions in 3D
def compute_positions(base_pos, lengths, joint_angles, is_thumb=False):
    points = [base_pos]
    transform = np.eye(3)

    if is_thumb:
        # Thumb starts with segment pointing along +Y (same as other fingers),
        # but we rotate each joint around Z to curl upward (instead of X like other fingers)
        direction = np.array([0.0, 1.0, 0.0])  # Segment extends along Y
        for i in range(3):
            transform = transform @ rot_z(joint_angles[i])  # Curl upward about Z
            new_point = points[-1] + transform @ (lengths[i] * direction)
            points.append(new_point)
    else:
        # Other fingers bend around X-axis
        direction = np.array([0.0, 1.0, 0.0])
        for i in range(3):
            transform = transform @ rot_x(joint_angles[i])
            new_point = points[-1] + transform @ (lengths[i] * direction)
            points.append(new_point)

    return points

# Numerical Jacobian
def numerical_jacobian(base_pos, lengths, pull, max_pull, max_angles_rad, ratios, is_thumb=False, delta=1e-4):
    f0 = compute_positions(base_pos, lengths, get_joint_angles_from_pull(pull, max_pull, max_angles_rad, ratios), is_thumb)[-1]
    f1 = compute_positions(base_pos, lengths, get_joint_angles_from_pull(pull + delta, max_pull, max_angles_rad, ratios), is_thumb)[-1]
    return (f1 - f0) / delta

# Inverse Kinematics
def inverse_kinematics(fingertip_target, base_pos, lengths, max_pull, max_angles_rad, ratios, is_thumb=False):
    def forward_kinematics(pull):
        angles = get_joint_angles_from_pull(pull, max_pull, max_angles_rad, ratios)
        points = compute_positions(base_pos, lengths, angles, is_thumb)
        return points[-1]

    def objective(pull):
        tip = forward_kinematics(pull[0])
        return np.linalg.norm(tip - fingertip_target)

    result = minimize(objective, x0=[0.5 * max_pull], bounds=[(0.0, max_pull)], method='L-BFGS-B')
    best_pull = result.x[0]
    best_angles = get_joint_angles_from_pull(best_pull, max_pull, max_angles_rad, ratios)
    return best_pull, best_angles

# Configuration
finger_names = ["Thumb", "Index", "Middle", "Ring", "Pinky"]
num_fingers = 5
lengths = [
    [3.5, 2.5, 1.5],
    [3, 2.5, 2.0],
    [3.5, 3.0, 2.5],
    [3.0, 2.5, 2.4],
    [2.2, 1.8, 1.5],
]
max_angles_deg = [[55, 90, 90]] * num_fingers
ratios = [[1.0, 0.7, 0.5]] * num_fingers
max_pull_cm = 2.5
palm_spacing = 2.5
base_positions = [
    np.array([1.0, -7.0, 0.0]),  # Thumb base
    *[np.array([i * palm_spacing, 0.0, 0.0]) for i in range(1, num_fingers)]
]
max_angles_rad = [np.radians(angles) for angles in max_angles_deg]

# CSV file setup
csv_filename = "finger_positions.csv"
# Check if file exists and create with headers if it doesn't
if not os.path.exists(csv_filename):
    with open(csv_filename, 'w', newline='') as csvfile:
        writer = csv.writer(csvfile)
        headers = ['Timestamp'] + [f"{name}_{coord}" for name in finger_names for coord in ['X', 'Y', 'Z']]
        writer.writerow(headers)
    print(f"Created new CSV file: {csv_filename}")
else:
    print(f"Will append to existing CSV file: {csv_filename}")

# Plot setup
fig = plt.figure(figsize=(10, 7))
ax = fig.add_subplot(111, projection='3d')
plt.subplots_adjust(bottom=0.3)
finger_lines = []
tip_dots = []
text_labels = []

# Create visuals for fingers
for _ in range(num_fingers):
    line, = ax.plot([], [], [], 'o-', lw=3)
    finger_lines.append(line)
    dot, = ax.plot([], [], [], 'ro')
    tip_dots.append(dot)
    label = ax.text(0, 0, 0, '', fontsize=8)
    text_labels.append(label)

# Axis limits
ax.set_xlim(-10, num_fingers * palm_spacing + 1)
ax.set_ylim(-10, 15)
ax.set_zlim(-8, 1)
ax.set_xlabel('X (Palm width)')
ax.set_ylabel('Y (Finger length)')
ax.set_zlabel('Z (Bend)')
ax.set_title('Tendon-Driven Hand (3D Simulation)')

# Sliders
sliders = []
for i in range(num_fingers):
    ax_slider = plt.axes([0.15, 0.25 - i*0.045, 0.65, 0.03])
    slider = Slider(ax_slider, f'{finger_names[i]} Pull (cm)', 0.0, max_pull_cm, valinit=0.0)
    sliders.append(slider)

# Function to calculate current finger positions
def get_current_positions():
    positions = []
    for i in range(num_fingers):
        pull = sliders[i].val
        joint_angles = get_joint_angles_from_pull(
            pull, max_pull_cm, max_angles_rad[i], ratios[i]
        )
        points = compute_positions(base_positions[i], lengths[i], joint_angles, is_thumb=(i == 0))
        positions.append(points[-1])  # Store the endpoint position
    return positions

# Function to save positions to CSV
def save_positions_to_csv(positions):
    timestamp = datetime.now().strftime("%Y-%m-%d %H:%M:%S")
    
    # Flatten the positions data
    row_data = [timestamp]
    for pos in positions:
        row_data.extend([pos[0], pos[1], pos[2]])
    
    # Append to CSV
    with open(csv_filename, 'a', newline='') as csvfile:
        writer = csv.writer(csvfile)
        writer.writerow(row_data)
    
    print(f"Saved positions to {csv_filename}")

# Update function
def update(val):
    for i in range(num_fingers):
        pull = sliders[i].val
        joint_angles = get_joint_angles_from_pull(
            pull, max_pull_cm, max_angles_rad[i], ratios[i]
        )
        points = compute_positions(base_positions[i], lengths[i], joint_angles, is_thumb=(i == 0))
        xs, ys, zs = zip(*points)
        finger_lines[i].set_data(xs, ys)
        finger_lines[i].set_3d_properties(zs)
        tip_dots[i].set_data([xs[-1]], [ys[-1]])
        tip_dots[i].set_3d_properties([zs[-1]])
        text_labels[i].set_position((xs[-1], ys[-1]))
        text_labels[i].set_3d_properties(zs[-1], zdir='z')
        text_labels[i].set_text(f"{finger_names[i]}\n({xs[-1]:.1f}, {ys[-1]:.1f}, {zs[-1]:.1f})")
    fig.canvas.draw_idle()

# Button for inverse kinematics
ax_button = plt.axes([0.15, 0.01, 0.2, 0.05])
button = Button(ax_button, 'Apply Inverse Kinematics')

def apply_inverse_kinematics(event):
    print("\nRunning Inverse Kinematics:")
    for i in range(num_fingers):
        pull = sliders[i].val
        angles = get_joint_angles_from_pull(pull, max_pull_cm, max_angles_rad[i], ratios[i])
        points = compute_positions(base_positions[i], lengths[i], angles, is_thumb=(i == 0))
        tip = points[-1]
        inv_pull, joint_angles = inverse_kinematics(tip, base_positions[i], lengths[i], max_pull_cm, max_angles_rad[i], ratios[i], is_thumb=(i == 0))
        sliders[i].set_val(inv_pull)
        joint_deg = [np.degrees(a) for a in joint_angles]
        print(f"{finger_names[i]} ▶ Pull: {inv_pull:.2f} cm | Tip: {tip} | Angles (deg): {[f'{d:.1f}' for d in joint_deg]}")
        jac = numerical_jacobian(base_positions[i], lengths[i], inv_pull, max_pull_cm, max_angles_rad[i], ratios[i], is_thumb=(i == 0))
        print(f"    Numerical Jacobian: dx={jac[0]:.4f}, dy={jac[1]:.4f}, dz={jac[2]:.4f}")
    update(None)

# New print and save button and function
ax_print_button = plt.axes([0.4, 0.01, 0.2, 0.05])
print_button = Button(ax_print_button, 'Print & Save Positions')

def print_and_save_finger_positions(event):
    positions = get_current_positions()
    
    # Print to console
    print("\nCurrent Finger Endpoint Positions:")
    print("----------------------------------")
    for i, pos in enumerate(positions):
        print(f"{finger_names[i]}: ({pos[0]:.2f}, {pos[1]:.2f}, {pos[2]:.2f})")
    print("----------------------------------")
    
    # Save to CSV
    save_positions_to_csv(positions)

print_button.on_clicked(print_and_save_finger_positions)
button.on_clicked(apply_inverse_kinematics)

# Add a clear CSV button
ax_clear_button = plt.axes([0.65, 0.01, 0.2, 0.05])
clear_button = Button(ax_clear_button, 'Clear CSV File')

def clear_csv_file(event):
    with open(csv_filename, 'w', newline='') as csvfile:
        writer = csv.writer(csvfile)
        headers = ['Timestamp'] + [f"{name}_{coord}" for name in finger_names for coord in ['X', 'Y', 'Z']]
        writer.writerow(headers)
    print(f"Cleared CSV file: {csv_filename}")

clear_button.on_clicked(clear_csv_file)

# Connect sliders
for slider in sliders:
    slider.on_changed(update)

update(None)
plt.show()
